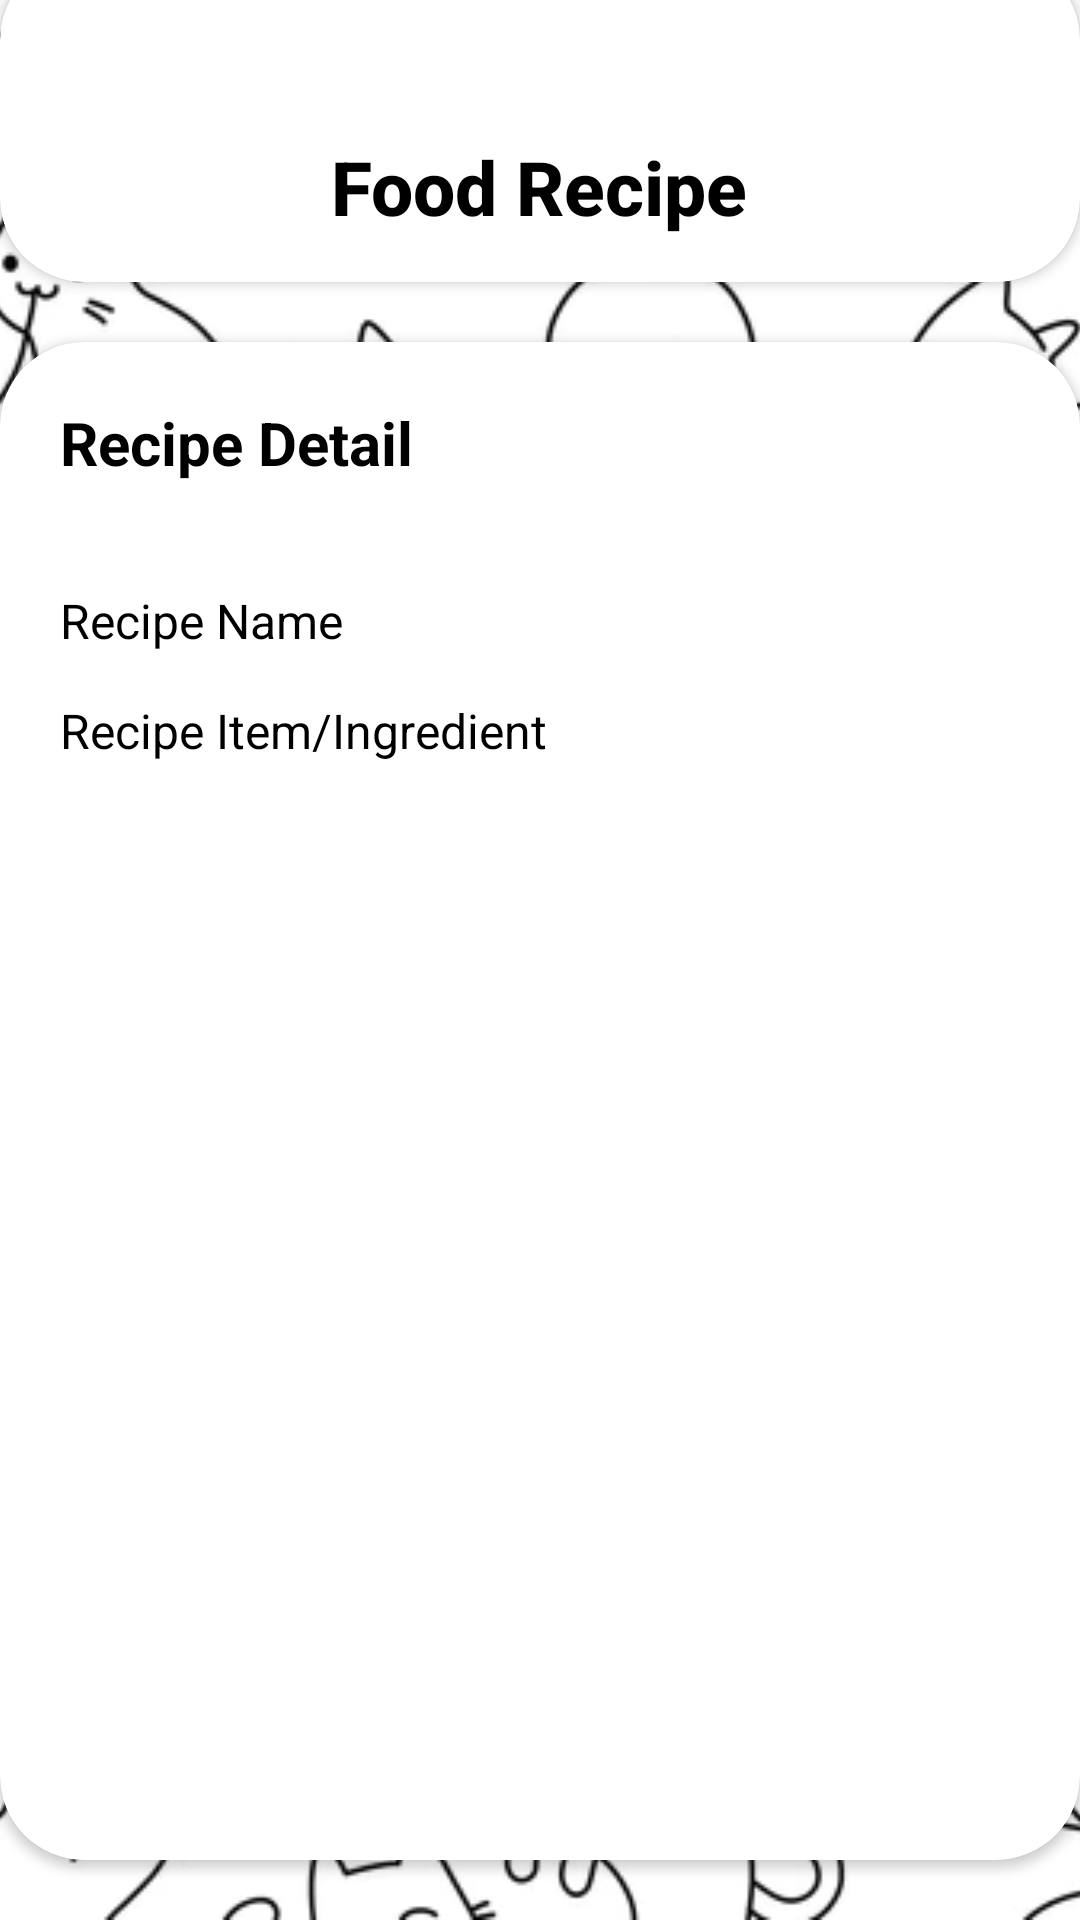

Android layout source for this screen:
<!-- AndroidManifest.xml: application theme Theme.PurrfectPals -->
<!-- res/layout/activity_foodrecipeview2.xml -->
<?xml version="1.0" encoding="utf-8"?>
<RelativeLayout xmlns:android="http://schemas.android.com/apk/res/android"
    xmlns:app="http://schemas.android.com/apk/res-auto"
    xmlns:tools="http://schemas.android.com/tools"
    android:id="@+id/main"
    android:layout_width="match_parent"
    android:layout_height="match_parent"
    tools:context=".FoodRecipeView">
    <LinearLayout android:layout_width="match_parent" android:layout_height="match_parent" android:orientation="vertical" android:gravity="center">
        <ImageView android:layout_width="match_parent" android:layout_height="match_parent" android:src="@drawable/bgcat" android:layout_centerInParent="true" android:scaleType="centerCrop" android:adjustViewBounds="true" android:contentDescription="Kucing"/>
    </LinearLayout>
    <androidx.cardview.widget.CardView
        android:layout_width="match_parent"
        android:layout_height="wrap_content"
        app:cardCornerRadius="28dp"
        android:layout_marginTop="-15dp"
        android:id="@+id/foodRecipeTitle"
        >
        <LinearLayout
            android:layout_width="match_parent"
            android:layout_height="wrap_content"
            android:paddingStart="15dp"
            android:paddingEnd="15dp"
            android:paddingTop="30dp"
            android:paddingBottom="15dp"
            android:orientation="vertical">
            <ImageButton
                android:layout_width="30dp"
                android:layout_height="30dp"
                android:src="@drawable/arrow_back_ios_24px"
                android:background="@null"
                android:backgroundTint="@color/black"
                android:onClick="toBack"
                />
            <TextView
                android:layout_width="wrap_content"
                android:layout_height="wrap_content"
                android:text="Food Recipe"
                android:textSize="25sp"
                android:textColor="@color/black"
                android:fontFamily="sans-serif-medium"
                android:textStyle="bold"
                android:layout_gravity="center"
                />

        </LinearLayout>
    </androidx.cardview.widget.CardView>

    <androidx.cardview.widget.CardView
        android:id="@+id/foodRecipeContainer"
        android:layout_width="match_parent"
        android:layout_height="match_parent"
        android:layout_below="@+id/foodRecipeTitle"
        android:layout_marginTop="20dp"
        android:layout_marginBottom="20dp"
        app:cardCornerRadius="28dp">

        <LinearLayout
            android:layout_width="match_parent"
            android:layout_height="match_parent"
            android:orientation="vertical"
            android:padding="20dp">

            <TextView
                android:layout_width="wrap_content"
                android:layout_height="wrap_content"
                android:layout_marginBottom="35dp"
                android:text="Recipe Detail"
                android:textColor="@color/black"
                android:textSize="20sp"
                android:textStyle="bold"/>

            <TextView
                android:id="@+id/recipeName"
                android:layout_width="wrap_content"
                android:layout_height="wrap_content"
                android:layout_marginBottom="15dp"
                android:text="Recipe Name"
                android:textSize="16sp"
                android:textColor="@color/black"/>

            <TextView
                android:id="@+id/recipeItem"
                android:layout_width="wrap_content"
                android:layout_height="wrap_content"
                android:textSize="16sp"
                android:text="Recipe Item/Ingredient"
                android:textColor="@color/black"/>

        </LinearLayout>
    </androidx.cardview.widget.CardView>
</RelativeLayout>
<!-- resources referenced by this layout -->
<resources>
  <color name="black">#FF000000</color>
  <!-- drawable bgcat: png bitmap (drawable, 99001 bytes) -->
  <style name="Theme.PurrfectPals" parent="Base.Theme.PurrfectPals" />
  <style name="Base.Theme.PurrfectPals" parent="Theme.Material3.DayNight.NoActionBar">
          
          
      </style>
</resources>
